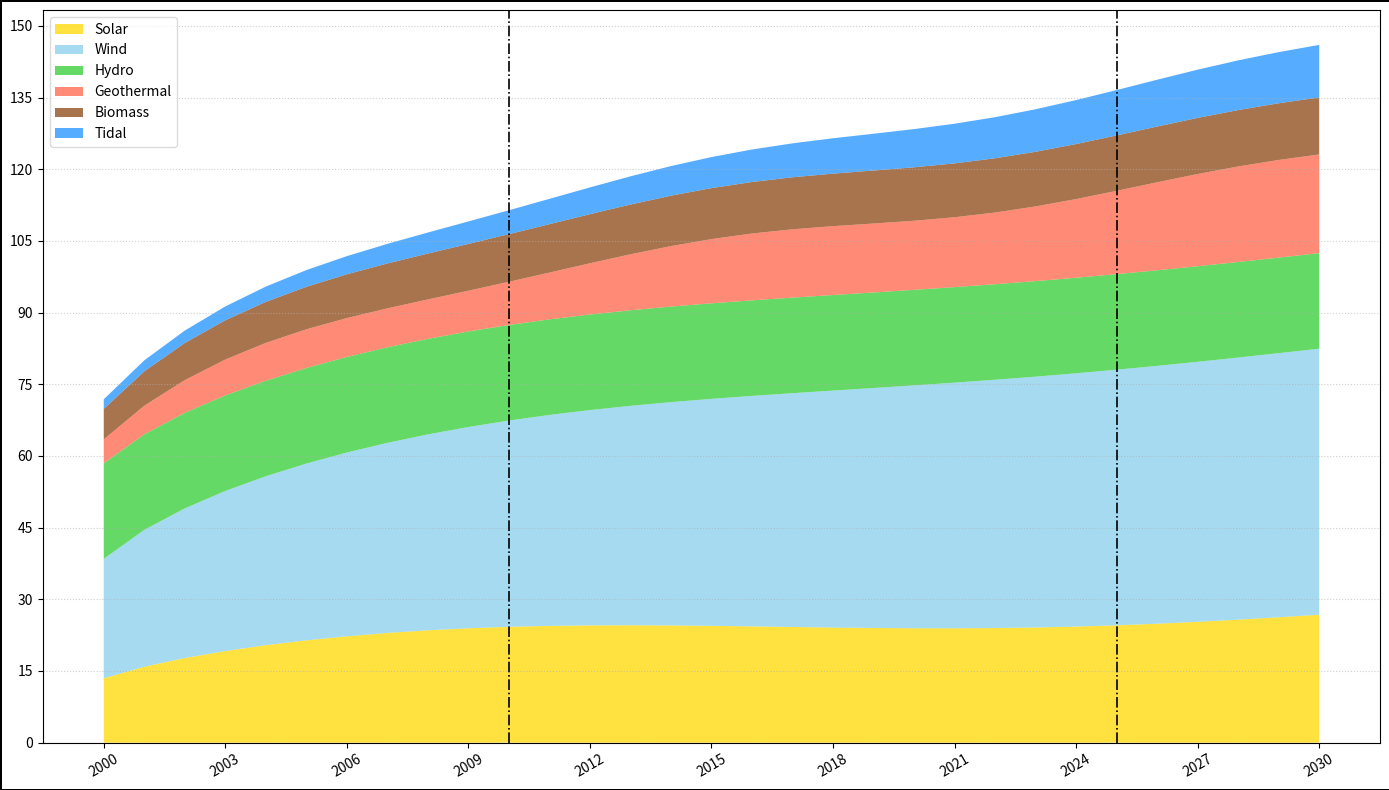

The matplotlib source for this figure:
import matplotlib.pyplot as plt
import numpy as np

years = np.arange(2000, 2031)

solar_energy = 10 + 5 * np.log1p(years - 1999) + 2 * np.sin((years - 2000) / 5)
wind_energy = 15 + 10 * np.sqrt(years - 1999) - 0.5 * (years - 2000)
hydro_energy = np.full(years.shape, 20)
geothermal_energy = 5 + 0.5 * (years - 2000) + 1 * np.sin((years - 2000) / 2)
biomass_energy = 5 + 2 * np.log1p(years - 1999)
tidal_energy = 2 + 0.3 * (years - 2000)

energy_sources = np.row_stack((solar_energy, wind_energy, hydro_energy, geothermal_energy, biomass_energy, tidal_energy))

fig, ax = plt.subplots(figsize=(14, 8))

colors = ['#FFD700', '#87CEEB', '#32CD32', '#FF6347', '#8B4513', '#1E90FF']

ax.stackplot(years, energy_sources, colors=colors, alpha=0.75)

# Altered grid style and position of x-ticks and y-ticks
ax.set_xticks(np.arange(2000, 2031, 3)) # Randomly change interval
ax.set_yticks(np.arange(0, 151, 15)) # Randomly change interval
ax.yaxis.grid(True, linestyle=':', linewidth=0.8, alpha=0.6) # Different grid style

# Alter vertical line styles and positions
for year in {2010, 2025}:
    ax.axvline(x=year, color='black', linestyle='-.', linewidth=1.2)

# Add border with a different color and style
fig.patch.set_linewidth(1)
fig.patch.set_edgecolor('black')

plt.xticks(rotation=30) # Slightly alter rotation for variation

# Legend alterations
legend_labels = ['Solar', 'Wind', 'Hydro', 'Geothermal', 'Biomass', 'Tidal']
ax.legend(legend_labels, loc='upper left', framealpha=0.7)

plt.tight_layout()

plt.show()
